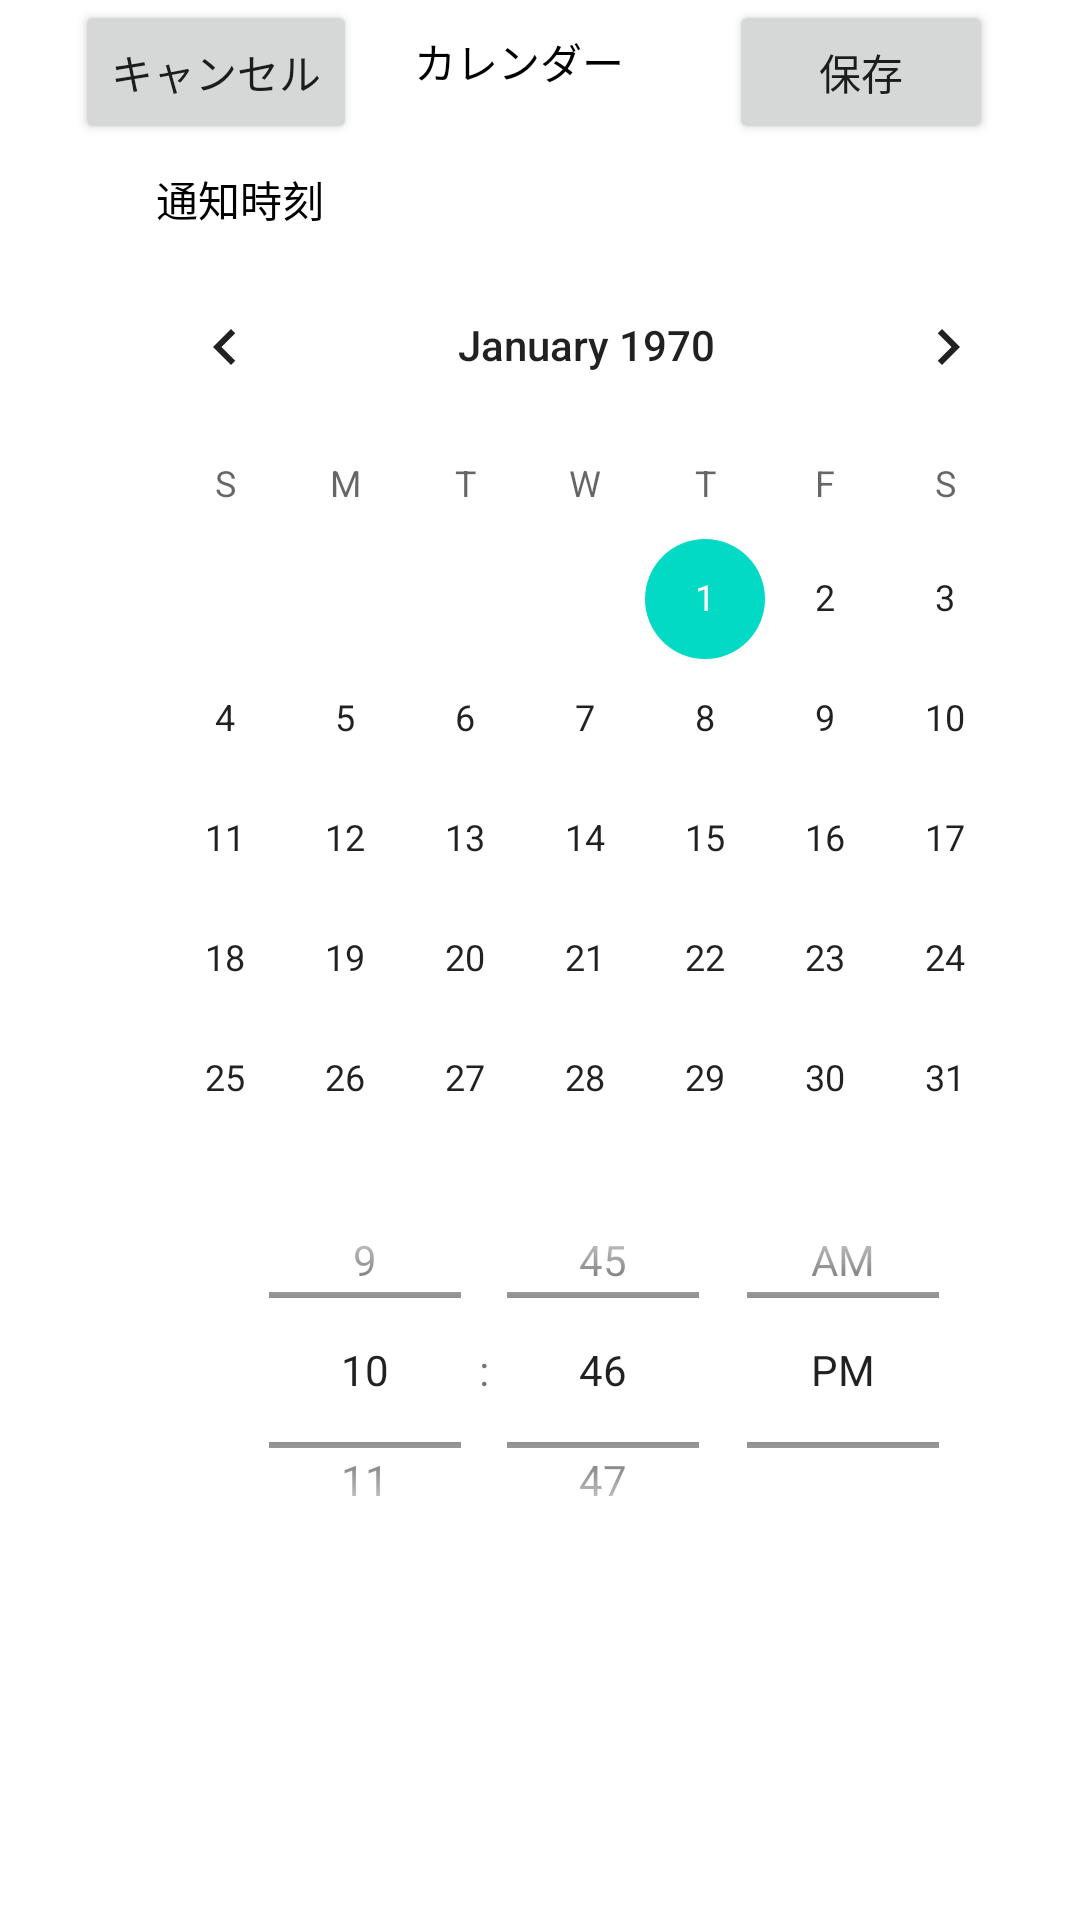

Android layout source for this screen:
<!-- AndroidManifest.xml: application theme Theme.ManabaApp -->
<!-- res/layout/add_notification_dialog_layout.xml -->
<?xml version="1.0" encoding="utf-8"?>
<androidx.constraintlayout.widget.ConstraintLayout xmlns:android="http://schemas.android.com/apk/res/android"
    xmlns:app="http://schemas.android.com/apk/res-auto"
    xmlns:tools="http://schemas.android.com/tools"
    android:layout_width="match_parent"
    android:layout_height="match_parent">

    <Button
        android:id="@+id/cancelButton"
        android:layout_width="wrap_content"
        android:layout_height="wrap_content"
        android:layout_marginStart="25dp"
        android:text="キャンセル"
        app:layout_constraintStart_toStartOf="parent"
        app:layout_constraintTop_toTopOf="parent" />

    <Button
        android:id="@+id/saveButton"
        android:layout_width="wrap_content"
        android:layout_height="wrap_content"
        android:layout_marginEnd="29dp"
        android:text="保存"
        app:layout_constraintEnd_toEndOf="parent"
        app:layout_constraintTop_toTopOf="parent" />

    <TextView
        android:id="@+id/textView5"
        android:layout_width="wrap_content"
        android:layout_height="wrap_content"
        android:layout_marginStart="43dp"
        android:layout_marginTop="10dp"
        android:layout_marginEnd="59dp"
        android:text="カレンダー"
        android:textColor="#000000"
        app:layout_constraintEnd_toStartOf="@+id/saveButton"
        app:layout_constraintStart_toEndOf="@+id/cancelButton"
        app:layout_constraintTop_toTopOf="parent" />

    <TextView
        android:id="@+id/textView7"
        android:layout_width="wrap_content"
        android:layout_height="wrap_content"
        android:layout_marginStart="52dp"
        android:layout_marginTop="8dp"
        android:text="通知時刻"
        android:textColor="#000000"
        app:layout_constraintStart_toStartOf="parent"
        app:layout_constraintTop_toBottomOf="@+id/cancelButton" />

    <CalendarView
        android:id="@+id/calendarView"
        android:layout_width="321dp"
        android:layout_height="289dp"
        android:layout_marginStart="35dp"
        android:layout_marginTop="5dp"
        app:layout_constraintStart_toStartOf="parent"
        app:layout_constraintTop_toBottomOf="@+id/textView7" />

    <TimePicker
        android:id="@+id/time_picker"
        android:layout_width="383dp"
        android:layout_height="142dp"
        android:layout_centerInParent="true"
        android:layout_marginStart="10dp"
        android:layout_marginTop="15dp"
        android:timePickerMode="spinner"
        app:layout_constraintStart_toStartOf="parent"
        app:layout_constraintTop_toBottomOf="@+id/calendarView"
        tools:ignore="MissingConstraints" />

    <TextView
        android:id="@+id/selectedTimeView"
        android:layout_width="wrap_content"
        android:layout_height="wrap_content"
        android:layout_marginBottom="5dp"
        android:textColor="#000000"
        app:layout_constraintBottom_toTopOf="@+id/calendarView"
        app:layout_constraintStart_toEndOf="@id/selectedDateView"
        />

    <TextView
        android:id="@+id/selectedDateView"
        android:layout_width="wrap_content"
        android:layout_height="wrap_content"
        android:layout_marginStart="111dp"
        android:layout_marginBottom="5dp"
        android:textColor="#000000"
        app:layout_constraintBottom_toTopOf="@+id/calendarView"
        app:layout_constraintStart_toEndOf="@+id/textView7"/>
</androidx.constraintlayout.widget.ConstraintLayout>
<!-- resources referenced by this layout -->
<resources>
  <style name="Theme.ManabaApp" parent="Theme.MaterialComponents.DayNight.DarkActionBar">
          
          <item name="colorPrimary">@color/purple_500</item>
          <item name="colorPrimaryVariant">@color/purple_700</item>
          <item name="colorOnPrimary">@color/white</item>
          
          <item name="colorSecondary">@color/teal_200</item>
          <item name="colorSecondaryVariant">@color/teal_700</item>
          <item name="colorOnSecondary">@color/black</item>
          
          <item name="android:statusBarColor">?attr/colorPrimaryVariant</item>
          
      </style>
  <color name="purple_500">#FF6200EE</color>
  <color name="purple_700">#FF3700B3</color>
  <color name="white">#FFFFFFFF</color>
  <color name="teal_200">#FF03DAC5</color>
  <color name="teal_700">#FF018786</color>
  <color name="black">#FF000000</color>
</resources>
